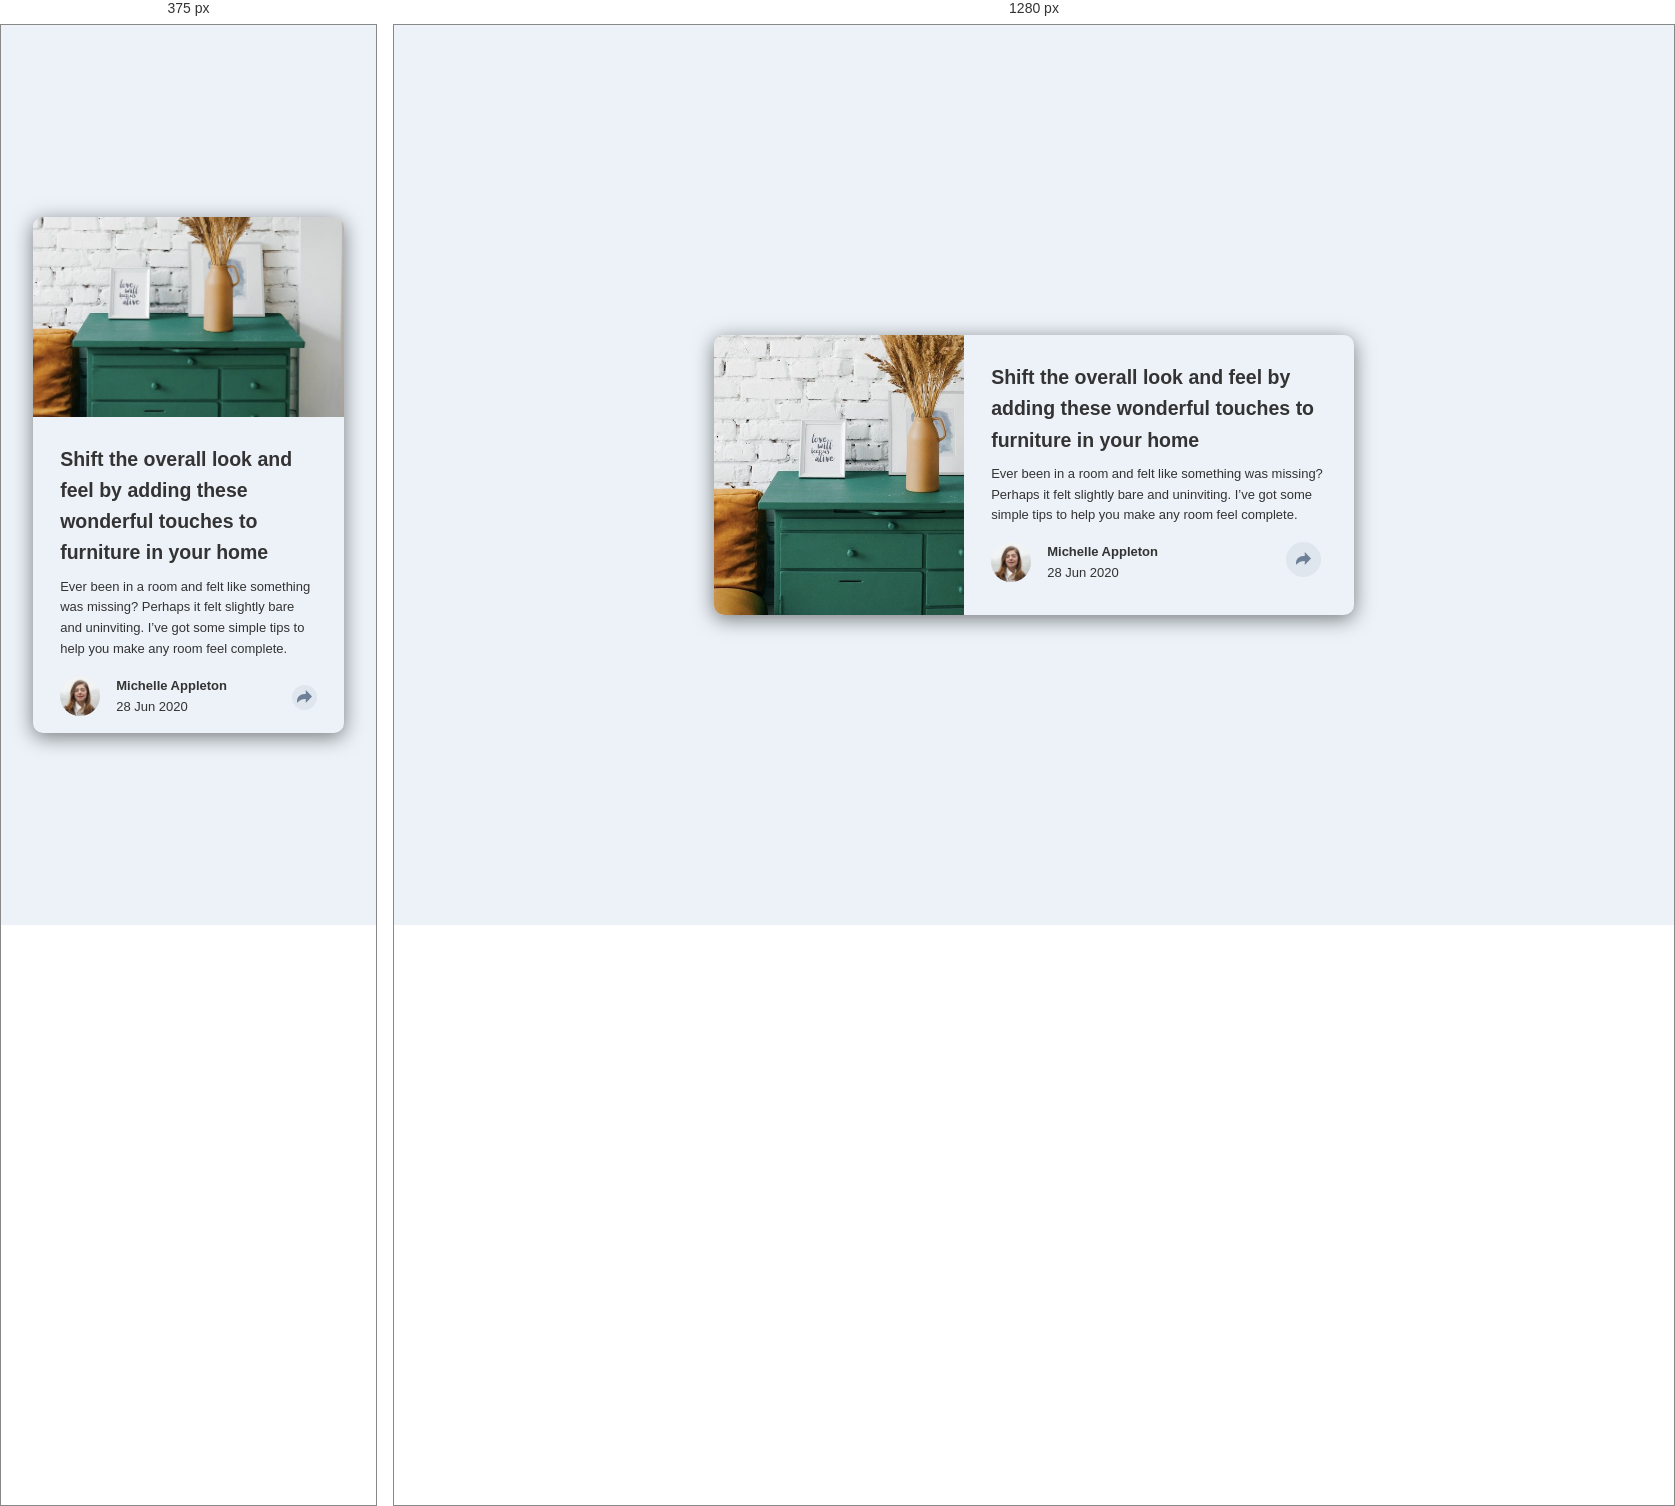
Rendered at 375 px and 1280 px, left to right.

<!-- file: index.html -->
<!DOCTYPE html>
<html lang="en">

<head>
    <meta charset="UTF-8">
    <meta name="viewport" content="width=device-width, initial-scale=1.0">
    <link rel="icon" type="image/png" sizes="32x32" href="./images/favicon-32x32.png">
    <title>Frontend Mentor | Article preview component</title>
    <link rel="stylesheet" href="style.css">
    <link rel="preconnect" href="https://fonts.googleapis.com">
    <link rel="preconnect" href="https://fonts.gstatic.com" crossorigin>
    <link href="https://fonts.googleapis.com/css2?family=Manrope:wght@200..800&display=swap" rel="stylesheet">
</head>

<body>
    <main>
        <div class="container">
            <div class="card">
                <div class="card-img">
                    <img src="./images/drawers.jpg" alt="drawers" class="drawer-img">
                </div>
                <div class="card-content">
                    <h2>Shift the overall look and feel by adding these wonderful touches to furniture in your home</h2>
                    <p class="m-top">Ever been in a room and felt like something was missing? Perhaps it felt slightly
                        bare and uninviting. I’ve got some simple tips to help you make any room
                        feel complete.</p>
                    <div class="profile">
                        <img src="images/avatar-michelle.jpg" alt="profile" class="profile-img">
                        <div class="profile-content">
                            <h4>Michelle Appleton</h4>
                            <p>28 Jun 2020</p>
                        </div>
                        <button class="share-btn"><img src="images/icon-share.svg"></button>
                    </div>
                    <div class="share-panel" id="sharePanel">
                        <span>SHARE</span>
                        <a href="https://www.facebook.com" target="_blank">
                            <img src="images/icon-facebook.svg" alt="Facebook">
                        </a>
                        <a href="https://www.twitter.com" target="_blank">
                            <img src="images/icon-twitter.svg" alt="Twitter">
                        </a>
                        <a href="https://www.pinterest.com" target="_blank">
                            <img src="images/icon-pinterest.svg" alt="Pinterest">
                        </a>
                        <div class="triangle"></div>
                    </div>

                </div>
            </div>
        </div>
    </main>
    <script src="index.js"></script>
</body>

</html>

/* @media block from style.css */
@media (max-width:768px) {
  .container {
    padding: 2rem;
  }
  .card {
    flex-direction: column;
    width: 100%;
    max-width: 370px;
    border-radius: 10px;
  }
  

.card-content{
  max-width: 370px;
  padding-bottom: 0%;
}

.card-img {
  width: 100%;
  height: 200px;
  overflow: hidden;
  border-radius: 10px 10px 0 0;
}
.drawer-img {
  width: 100%;
  height: 100%;
  object-fit: cover;
}
.share-btn {
  position: relative;
  margin-left: auto;
  width: 25px;
  height: 25px;
  top: 0.6rem;
}
.share-panel {
  position: static; 
  margin-top: 1rem;
  border-radius: 0 0 10px 10px;
  align-items: center;
  justify-content:left;
  color: hsl(214, 17%, 51%);
  margin-left: -1.7rem;
  margin-right: -1.7rem;
  margin-bottom: 0%;
}


.share-panel .triangle {
  display: none;
}

.profile {
  display: flex;
  gap: 1rem;
  margin-top: 1rem;
  padding-bottom: 1rem; /* to show when it is active */
}

.profile.hidden {
  padding-bottom: 0; /* to remove padding when it is hidden */
}


.hidden {
  display: none;
}
.edit {
  position: relative;
  top: 4.3rem;
  
  background-color: hsla(210, 46%, 95%, 0.2);
  filter: brightness(0) invert(1);
}

}